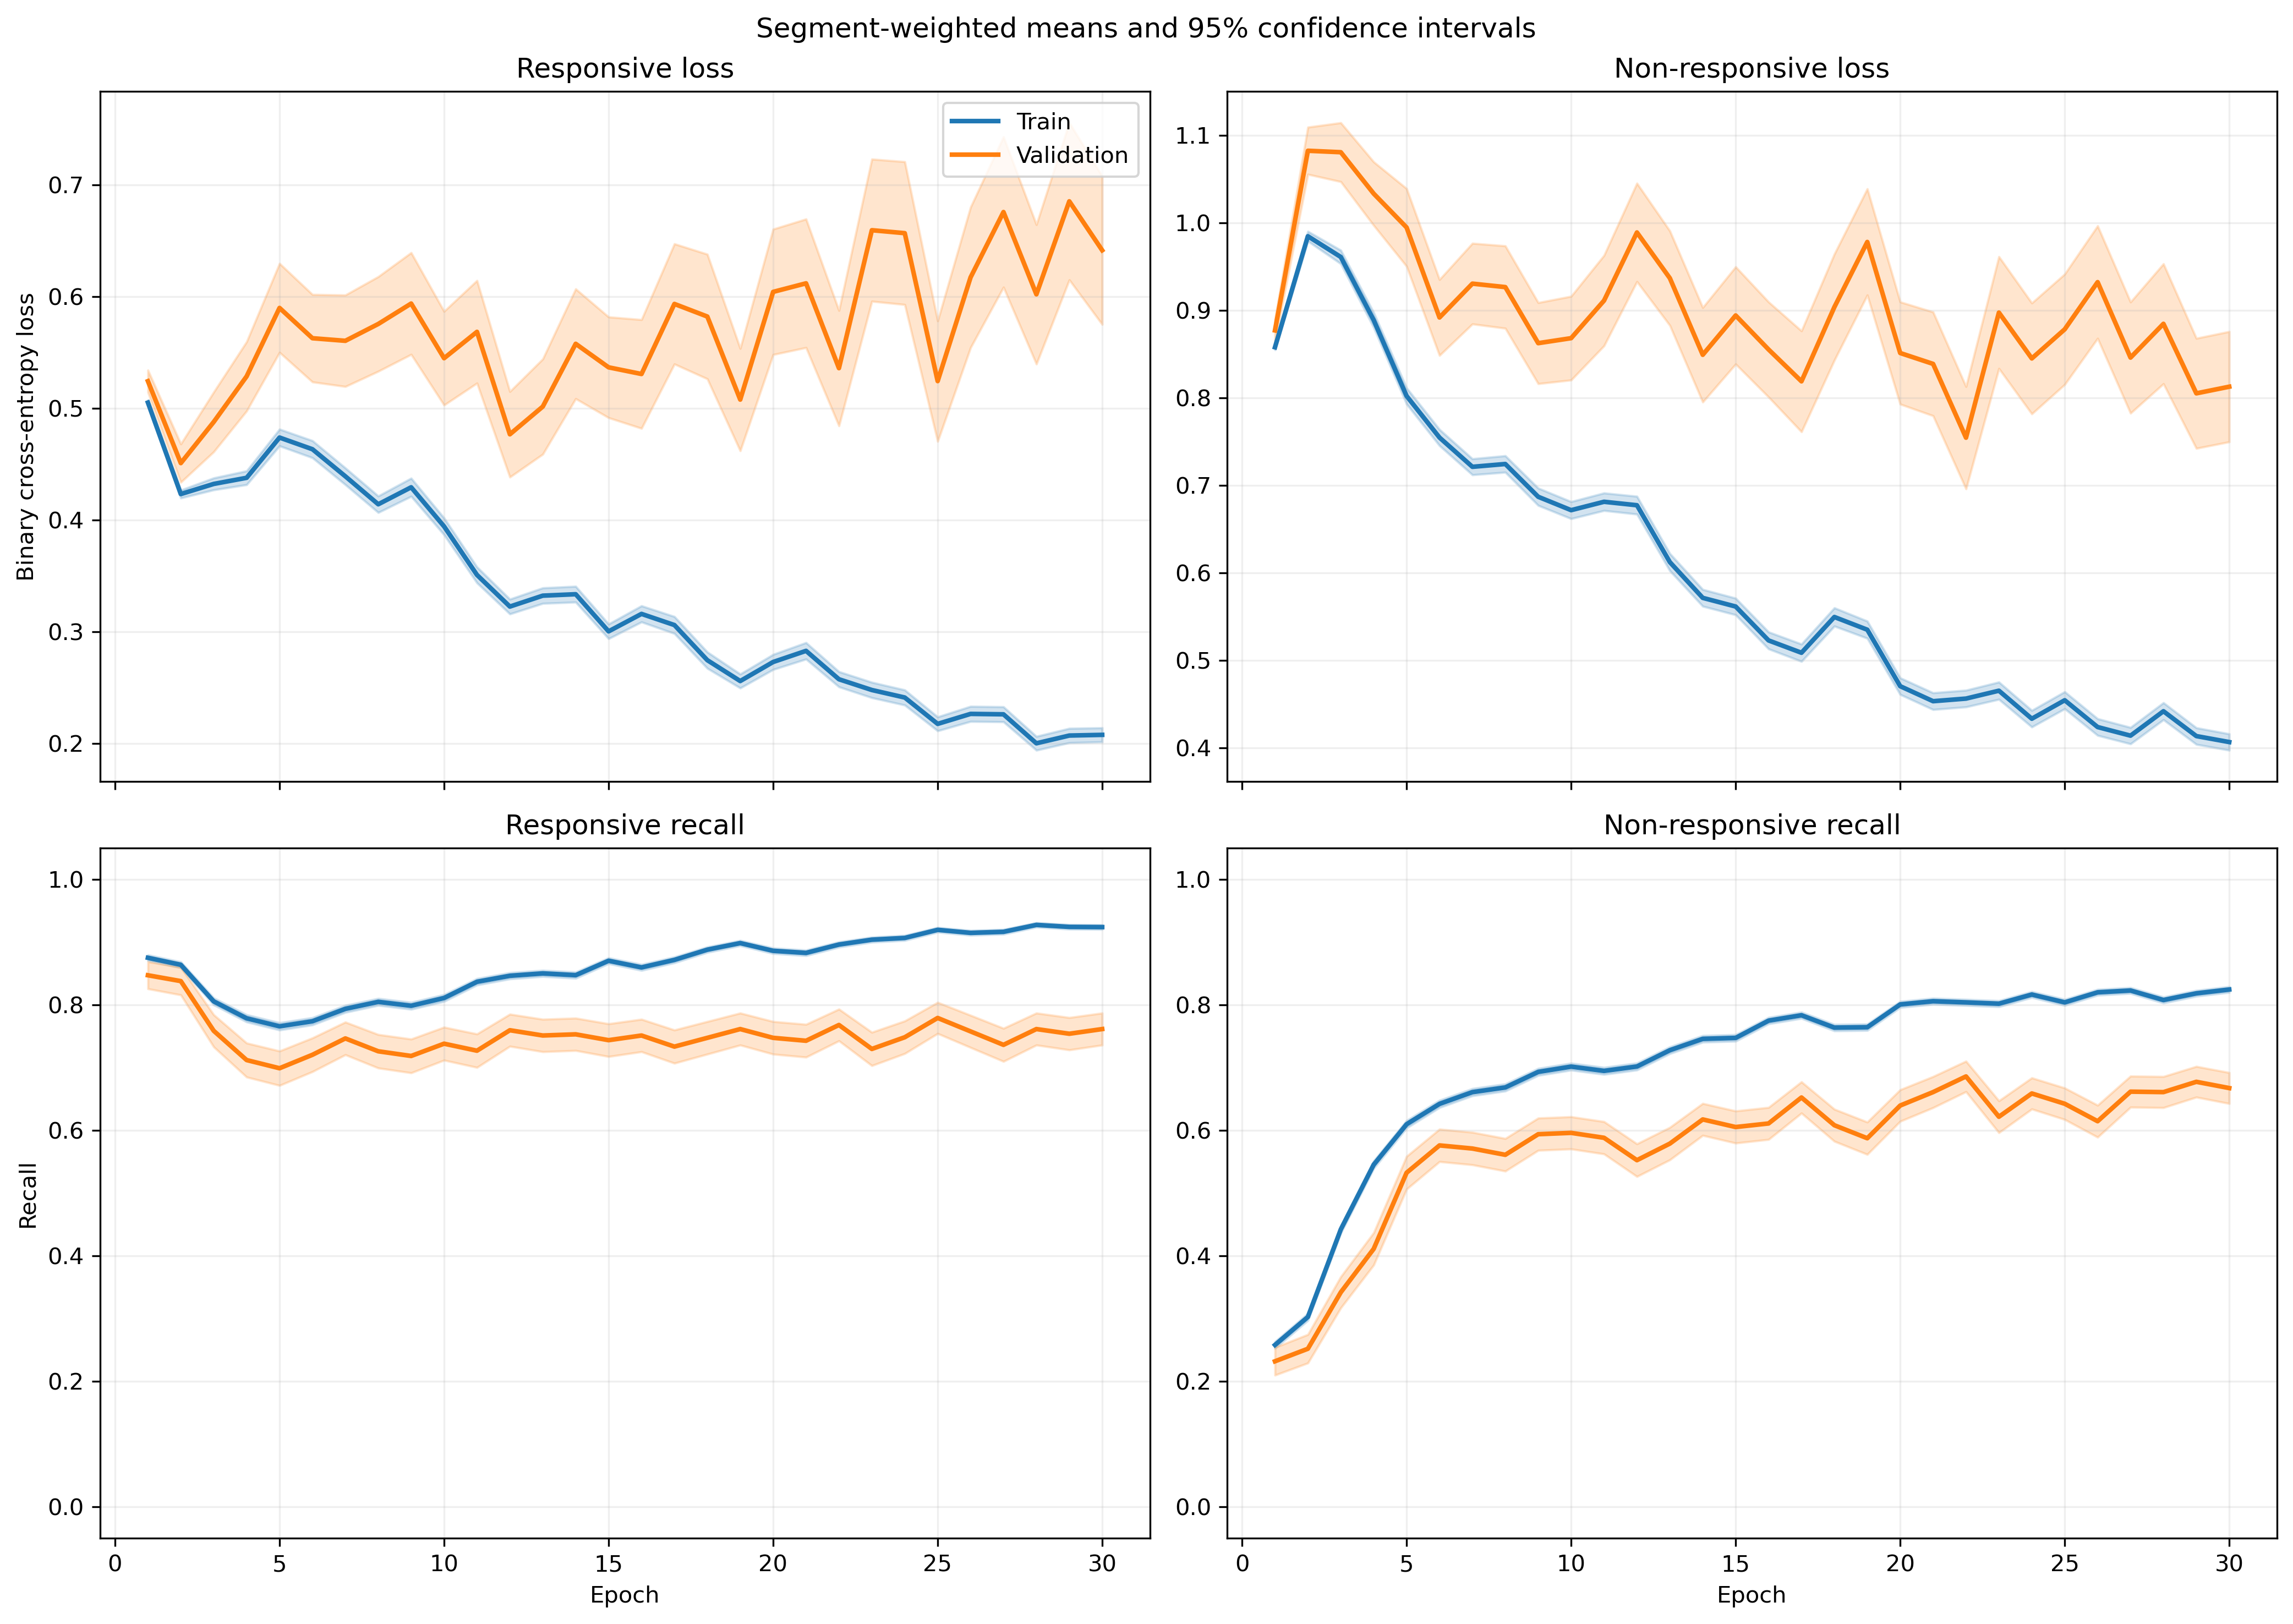

Source data for this figure (header and first rows):
fold, epoch, split, r_loss, r_loss_count, r_loss_sum, r_loss_sum_sq, r_recall, r_recall_count, r_recall_sum, r_recall_sum_sq, nr_loss, nr_loss_count, nr_loss_sum, nr_loss_sum_sq, nr_recall, nr_recall_count, nr_recall_sum, nr_recall_sum_sq
1, 1, train, 0.5116, 1063, 543.8, 301.1, 0.8918, 1063, 948.0, 948.0, 0.8541, 1401, 1197, 1085, 0.2241, 1401, 314.0, 314.0
1, 1, validation, 0.3405, 10, 3.405, 1.193, 1.0, 10, 10.0, 10.0, , 0, 0.0, 0.0, , 0, 0.0, 0.0
1, 2, train, 0.4457, 1063, 473.7, 267.2, 0.8645, 1063, 919.0, 919.0, 0.9472, 1401, 1327, 1483, 0.2898, 1401, 406.0, 406.0
1, 2, validation, 0.1999, 10, 1.999, 0.4266, 1.0, 10, 10.0, 10.0, , 0, 0.0, 0.0, , 0, 0.0, 0.0
1, 3, train, 0.4551, 1063, 483.8, 353.1, 0.8006, 1063, 851.0, 851.0, 0.897, 1401, 1257, 1553, 0.4468, 1401, 626.0, 626.0
1, 3, validation, 0.1429, 10, 1.429, 0.2263, 1.0, 10, 10.0, 10.0, , 0, 0.0, 0.0, , 0, 0.0, 0.0
1, 4, train, 0.4793, 1063, 509.4, 509.7, 0.7601, 1063, 808.0, 808.0, 0.809, 1401, 1133, 1612, 0.6074, 1401, 851.0, 851.0
1, 4, validation, 0.1039, 10, 1.039, 0.1258, 1.0, 10, 10.0, 10.0, , 0, 0.0, 0.0, , 0, 0.0, 0.0
1, 5, train, 0.5202, 1063, 553, 664.9, 0.7611, 1063, 809.0, 809.0, 0.6749, 1401, 945.6, 1311, 0.6567, 1401, 920.0, 920.0
1, 5, validation, 0.1214, 10, 1.214, 0.18, 1.0, 10, 10.0, 10.0, , 0, 0.0, 0.0, , 0, 0.0, 0.0
1, 6, train, 0.4685, 1063, 498.1, 553.3, 0.7883, 1063, 838.0, 838.0, 0.6532, 1401, 915.1, 1295, 0.6859, 1401, 961.0, 961.0
1, 6, validation, 0.108, 10, 1.08, 0.1322, 1.0, 10, 10.0, 10.0, , 0, 0.0, 0.0, , 0, 0.0, 0.0
1, 7, train, 0.3527, 1063, 374.9, 350.4, 0.8532, 1063, 907.0, 907.0, 0.8104, 1401, 1135, 1706, 0.5682, 1401, 796.0, 796.0
1, 7, validation, 0.111, 10, 1.11, 0.1446, 1.0, 10, 10.0, 10.0, , 0, 0.0, 0.0, , 0, 0.0, 0.0
1, 8, train, 0.4327, 1063, 460, 524.7, 0.7959, 1063, 846.0, 846.0, 0.6362, 1401, 891.3, 1315, 0.7131, 1401, 999.0, 999.0
1, 8, validation, 0.09364, 10, 0.9364, 0.1072, 1.0, 10, 10.0, 10.0, , 0, 0.0, 0.0, , 0, 0.0, 0.0
1, 9, train, 0.3093, 1063, 328.7, 318.3, 0.8617, 1063, 916.0, 916.0, 0.7811, 1401, 1094, 1826, 0.626, 1401, 877.0, 877.0
1, 9, validation, 0.06744, 10, 0.6744, 0.05894, 1.0, 10, 10.0, 10.0, , 0, 0.0, 0.0, , 0, 0.0, 0.0
1, 10, train, 0.3293, 1063, 350, 394.7, 0.8373, 1063, 890.0, 890.0, 0.7425, 1401, 1040, 1967, 0.6802, 1401, 953.0, 953.0
1, 10, validation, 0.04875, 10, 0.4875, 0.03202, 1.0, 10, 10.0, 10.0, , 0, 0.0, 0.0, , 0, 0.0, 0.0
1, 11, train, 0.3563, 1063, 378.7, 375.6, 0.8325, 1063, 885.0, 885.0, 0.6118, 1401, 857.1, 1287, 0.7016, 1401, 983.0, 983.0
1, 11, validation, 0.07411, 10, 0.7411, 0.07316, 1.0, 10, 10.0, 10.0, , 0, 0.0, 0.0, , 0, 0.0, 0.0
1, 12, train, 0.314, 1063, 333.8, 320.9, 0.8476, 1063, 901.0, 901.0, 0.626, 1401, 877, 1432, 0.733, 1401, 1027, 1027
1, 12, validation, 0.06316, 10, 0.6316, 0.05816, 1.0, 10, 10.0, 10.0, , 0, 0.0, 0.0, , 0, 0.0, 0.0
1, 13, train, 0.3566, 1063, 379.1, 394.1, 0.842, 1063, 895.0, 895.0, 0.5042, 1401, 706.4, 1051, 0.7609, 1401, 1066, 1066
1, 13, validation, 0.09682, 10, 0.9682, 0.1481, 1.0, 10, 10.0, 10.0, , 0, 0.0, 0.0, , 0, 0.0, 0.0
1, 14, train, 0.2913, 1063, 309.7, 363.5, 0.873, 1063, 928.0, 928.0, 0.5981, 1401, 837.9, 1514, 0.7266, 1401, 1018, 1018
1, 14, validation, 0.0388, 10, 0.388, 0.0256, 1.0, 10, 10.0, 10.0, , 0, 0.0, 0.0, , 0, 0.0, 0.0
1, 15, train, 0.2588, 1063, 275.1, 266.6, 0.8928, 1063, 949.0, 949.0, 0.6435, 1401, 901.6, 1591, 0.6966, 1401, 976.0, 976.0
1, 15, validation, 0.04728, 10, 0.4728, 0.03089, 1.0, 10, 10.0, 10.0, , 0, 0.0, 0.0, , 0, 0.0, 0.0
1, 16, train, 0.4064, 1063, 432, 640, 0.8137, 1063, 865.0, 865.0, 0.3841, 1401, 538.1, 963.2, 0.848, 1401, 1188, 1188
1, 16, validation, 0.05977, 10, 0.5977, 0.1036, 1.0, 10, 10.0, 10.0, , 0, 0.0, 0.0, , 0, 0.0, 0.0
1, 17, train, 0.3633, 1063, 386.2, 623.2, 0.8401, 1063, 893.0, 893.0, 0.416, 1401, 582.9, 1110, 0.8258, 1401, 1157, 1157
1, 17, validation, 0.04853, 10, 0.4853, 0.04498, 1.0, 10, 10.0, 10.0, , 0, 0.0, 0.0, , 0, 0.0, 0.0
1, 18, train, 0.3102, 1063, 329.8, 646.8, 0.8833, 1063, 939.0, 939.0, 0.6737, 1401, 943.8, 2262, 0.7231, 1401, 1013, 1013
1, 18, validation, 0.01892, 10, 0.1892, 0.005215, 1.0, 10, 10.0, 10.0, , 0, 0.0, 0.0, , 0, 0.0, 0.0
1, 19, train, 0.3202, 1063, 340.4, 487, 0.8674, 1063, 922.0, 922.0, 0.4514, 1401, 632.4, 1208, 0.803, 1401, 1125, 1125
1, 19, validation, 0.04957, 10, 0.4957, 0.05763, 1.0, 10, 10.0, 10.0, , 0, 0.0, 0.0, , 0, 0.0, 0.0
1, 20, train, 0.3257, 1063, 346.2, 496.2, 0.8627, 1063, 917.0, 917.0, 0.4158, 1401, 582.5, 1062, 0.8187, 1401, 1147, 1147
1, 20, validation, 0.0374, 10, 0.374, 0.03443, 1.0, 10, 10.0, 10.0, , 0, 0.0, 0.0, , 0, 0.0, 0.0
1, 21, train, 0.1943, 1063, 206.6, 193.8, 0.937, 1063, 996.0, 996.0, 0.5117, 1401, 716.9, 1232, 0.7687, 1401, 1077, 1077
1, 21, validation, 0.02858, 10, 0.2858, 0.01105, 1.0, 10, 10.0, 10.0, , 0, 0.0, 0.0, , 0, 0.0, 0.0
1, 22, train, 0.2364, 1063, 251.3, 268, 0.921, 1063, 979.0, 979.0, 0.4048, 1401, 567.1, 949.4, 0.808, 1401, 1132, 1132
1, 22, validation, 0.1122, 10, 1.122, 0.5303, 0.9, 10, 9.0, 9.0, , 0, 0.0, 0.0, , 0, 0.0, 0.0
1, 23, train, 0.2318, 1063, 246.4, 440.1, 0.9153, 1063, 973.0, 973.0, 0.6422, 1401, 899.7, 2146, 0.7359, 1401, 1031, 1031
1, 23, validation, 0.03602, 10, 0.3602, 0.02971, 1.0, 10, 10.0, 10.0, , 0, 0.0, 0.0, , 0, 0.0, 0.0
1, 24, train, 0.284, 1063, 301.9, 421.6, 0.8786, 1063, 934.0, 934.0, 0.3207, 1401, 449.2, 773.7, 0.8622, 1401, 1208, 1208
1, 24, validation, 0.1677, 10, 1.677, 0.9089, 0.9, 10, 9.0, 9.0, , 0, 0.0, 0.0, , 0, 0.0, 0.0
1, 25, train, 0.2041, 1063, 217, 227.1, 0.9276, 1063, 986.0, 986.0, 0.4358, 1401, 610.5, 1058, 0.8051, 1401, 1128, 1128
1, 25, validation, 0.0285, 10, 0.285, 0.01106, 1.0, 10, 10.0, 10.0, , 0, 0.0, 0.0, , 0, 0.0, 0.0
1, 26, train, 0.1741, 1063, 185, 186.3, 0.9379, 1063, 997.0, 997.0, 0.5067, 1401, 709.9, 1392, 0.7766, 1401, 1088, 1088
1, 26, validation, 0.04874, 10, 0.4874, 0.05215, 1.0, 10, 10.0, 10.0, , 0, 0.0, 0.0, , 0, 0.0, 0.0
1, 27, train, 0.1797, 1063, 191, 241.4, 0.9426, 1063, 1002, 1002, 0.4579, 1401, 641.5, 1275, 0.798, 1401, 1118, 1118
1, 27, validation, 0.02983, 10, 0.2983, 0.01295, 1.0, 10, 10.0, 10.0, , 0, 0.0, 0.0, , 0, 0.0, 0.0
1, 28, train, 0.1996, 1063, 212.2, 210.4, 0.9407, 1063, 1000, 1000, 0.3573, 1401, 500.6, 761.1, 0.833, 1401, 1167, 1167
1, 28, validation, 0.06161, 10, 0.6161, 0.07659, 1.0, 10, 10.0, 10.0, , 0, 0.0, 0.0, , 0, 0.0, 0.0
1, 29, train, 0.1671, 1063, 177.7, 167.7, 0.9483, 1063, 1008, 1008, 0.4431, 1401, 620.8, 1093, 0.8016, 1401, 1123, 1123
1, 29, validation, 0.04289, 10, 0.4289, 0.026, 1.0, 10, 10.0, 10.0, , 0, 0.0, 0.0, , 0, 0.0, 0.0
1, 30, train, 0.2405, 1063, 255.6, 397.6, 0.9191, 1063, 977.0, 977.0, 0.3561, 1401, 498.9, 946.9, 0.8373, 1401, 1173, 1173
1, 30, validation, 0.02709, 10, 0.2709, 0.01254, 1.0, 10, 10.0, 10.0, , 0, 0.0, 0.0, , 0, 0.0, 0.0
... 1,140 more rows
